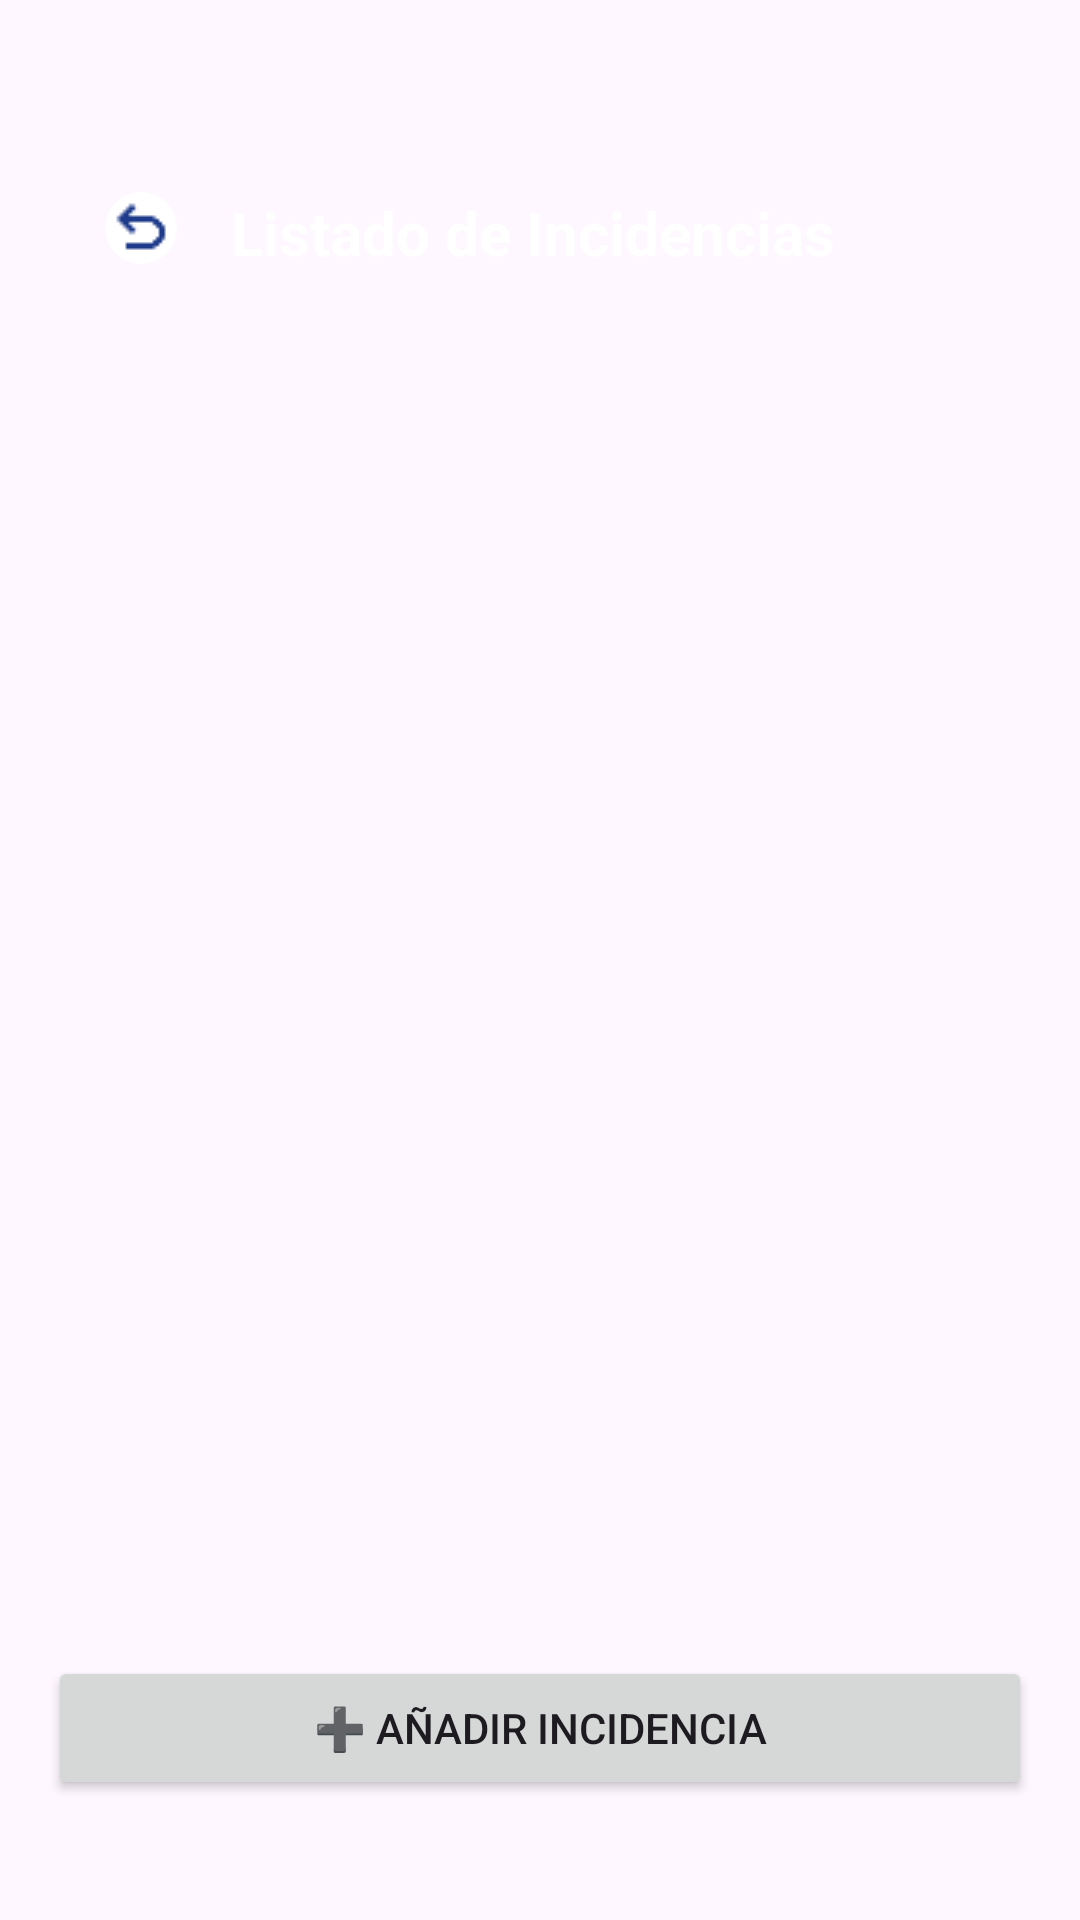

The Android layout XML behind this screen, and the referenced resources:
<!-- AndroidManifest.xml: application theme Theme.PFCPabloBelmonteBotella -->
<!-- res/layout/pag_incidencias.xml -->
<?xml version="1.0" encoding="utf-8"?>
<FrameLayout
    xmlns:android="http://schemas.android.com/apk/res/android"
    xmlns:app="http://schemas.android.com/apk/res-auto"
    xmlns:tools="http://schemas.android.com/tools"
    android:layout_width="match_parent"
    android:layout_height="match_parent"
    tools:context=".ui.IncidenciasActivity">

    <ImageView
        android:id="@+id/backgroundImage"
        android:layout_width="match_parent"
        android:layout_height="match_parent"
        android:scaleType="centerCrop"
        android:src="@drawable/ic_fondo_principal" />

    
    <androidx.constraintlayout.widget.ConstraintLayout
        android:id="@+id/layoutIncidencias"
        android:layout_width="match_parent"
        android:layout_height="match_parent"
        android:layout_marginVertical="24dp"
        android:padding="16dp"
        android:background="@android:color/transparent">

        
        <ImageButton
            android:id="@+id/btn_volver_incidencias"
            android:layout_width="wrap_content"
            android:layout_height="wrap_content"
            android:layout_marginTop="24dp"
            android:background="@drawable/btn_styles"
            android:contentDescription="@string/volver_descripcion"
            android:src="@drawable/ic_volver"
            app:layout_constraintEnd_toStartOf="@+id/tituloIncidencias"
            app:layout_constraintHorizontal_bias="0.511"
            app:layout_constraintStart_toStartOf="parent"
            app:layout_constraintTop_toTopOf="parent" />

        <TextView
            android:id="@+id/tituloIncidencias"
            android:layout_width="267dp"
            android:layout_height="27dp"
            android:layout_marginTop="24dp"
            android:text="Listado de Incidencias"
            android:textColor="#FFFFFF"
            android:textSize="20sp"
            android:textStyle="bold"
            app:layout_constraintEnd_toEndOf="parent"
            app:layout_constraintHorizontal_bias="1.0"
            app:layout_constraintStart_toStartOf="parent"
            app:layout_constraintTop_toTopOf="parent" />

        <androidx.recyclerview.widget.RecyclerView
            android:id="@+id/recyclerViewIncidencias"
            android:layout_width="0dp"
            android:layout_height="0dp"
            android:clipToPadding="false"
            app:layout_constraintBottom_toTopOf="@+id/btnAgregarIncidencia"
            app:layout_constraintEnd_toEndOf="parent"
            app:layout_constraintHorizontal_bias="0.0"
            app:layout_constraintStart_toStartOf="parent"
            app:layout_constraintTop_toBottomOf="@id/tituloIncidencias"
            app:layout_constraintVertical_bias="0.0"
            tools:ignore="SpeakableTextPresentCheck" />

        <Button
            android:id="@+id/btnAgregarIncidencia"
            android:layout_width="0dp"
            android:layout_height="wrap_content"
            android:text="➕ Añadir Incidencia"
            app:layout_constraintBottom_toBottomOf="parent"
            app:layout_constraintStart_toStartOf="parent"
            app:layout_constraintEnd_toEndOf="parent"/>

    </androidx.constraintlayout.widget.ConstraintLayout>

</FrameLayout>
<!-- resources referenced by this layout -->
<resources>
  <!-- drawable btn_styles (drawable) -->
  <shape xmlns:android="http://schemas.android.com/apk/res/android"
      android:shape="rectangle">
  
      <solid android:color="#FFFFFF" />
      <corners android:radius="20dp" />
  
  </shape>
  <!-- drawable ic_volver: png bitmap (drawable, 437 bytes) -->
  <string name="volver_descripcion">Volver al login</string>
  <style name="Theme.PFCPabloBelmonteBotella" parent="Base.Theme.PFCPabloBelmonteBotella" />
  <style name="Base.Theme.PFCPabloBelmonteBotella" parent="Theme.Material3.DayNight.NoActionBar">
          
          
      </style>
</resources>
